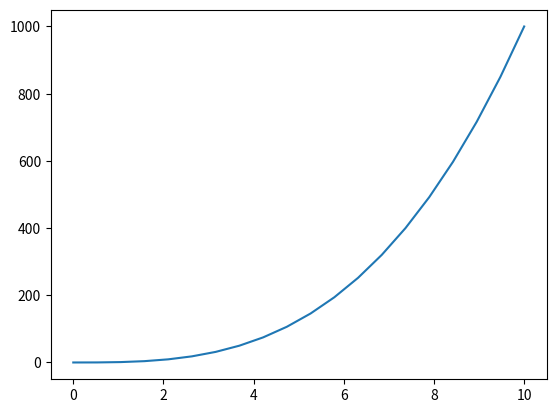
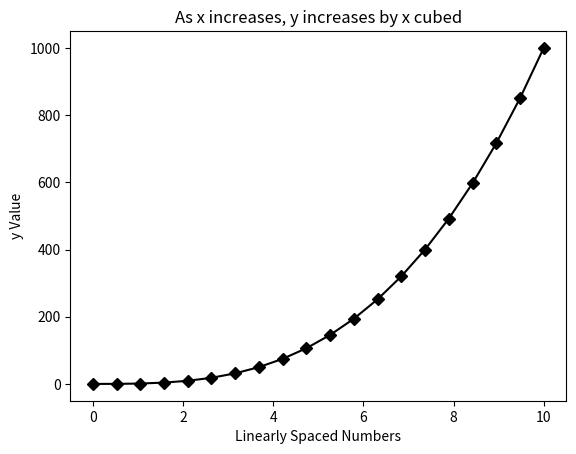

These charts were generated, in order, by the following Python code:
# Exercise 6: Single Line Plot Using Subplots

import numpy as np
x = np.linspace(0, 10, 20) # create x
y = x**3 # create y

# create figure and a set of axes
import matplotlib.pyplot as plt # import dependencies
fig, axes = plt.subplots() # create figure and set of axes
plt.show() # print plot

# call the plot object
fig

# create a line plot in the axes
import matplotlib.pyplot as plt # import dependencies
fig, axes = plt.subplots() # create figure and set of axes
axes.plot(x, y) # generate line
plt.show() # print plot

# create styled plot
import matplotlib.pyplot as plt # import matplotlib
fig, axes = plt.subplots() # create figure and axes
axes.plot(x, y, 'D-k') # create black line with diamond markers
axes.set_xlabel('Linearly Spaced Numbers') # x label
axes.set_ylabel('y Value') # y label
axes.set_title('As x increases, y increases by x cubed') # set title
plt.show() # print plot

# call the plot object
fig